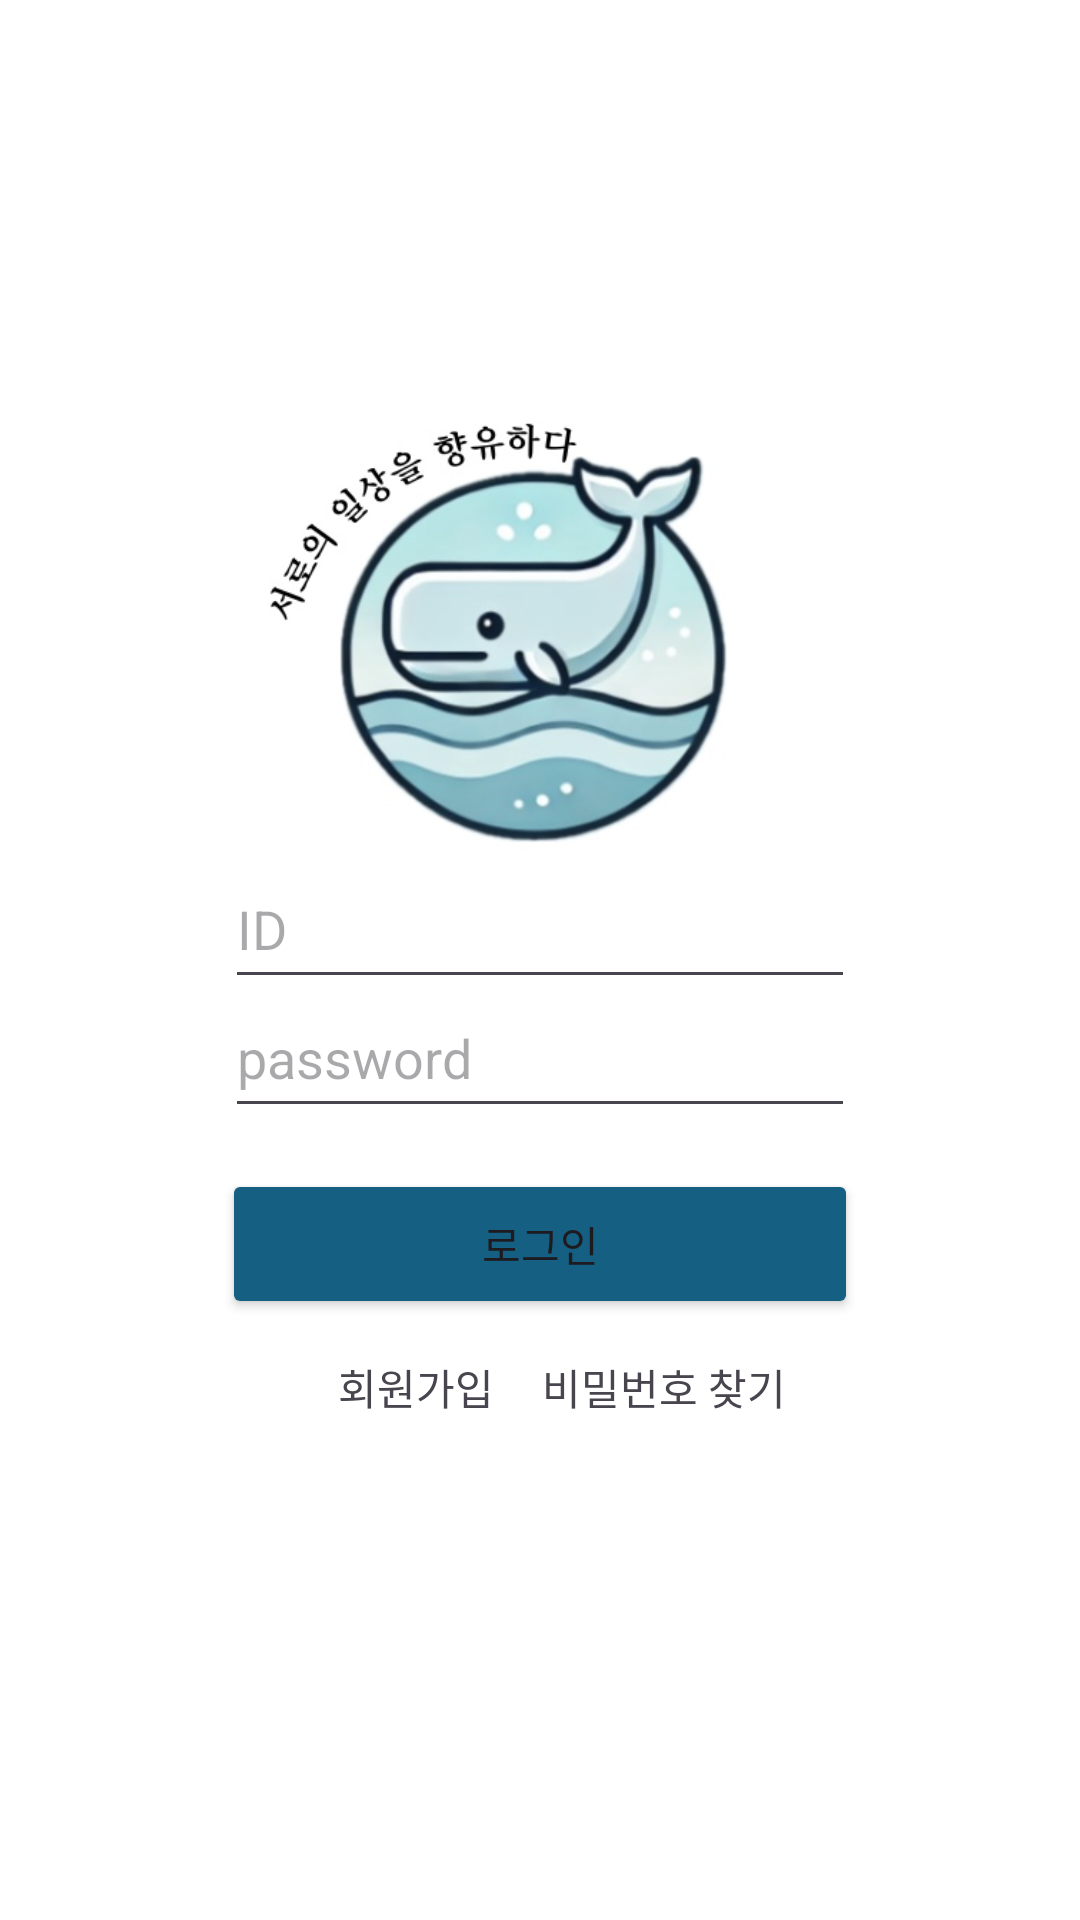

This screen was rendered from an Android layout file. Write that file and the resources it references.
<!-- AndroidManifest.xml: application theme Theme.Moso -->
<!-- res/layout/activity_login.xml -->
<?xml version="1.0" encoding="utf-8"?>
<androidx.constraintlayout.widget.ConstraintLayout xmlns:android="http://schemas.android.com/apk/res/android"
    xmlns:app="http://schemas.android.com/apk/res-auto"
    xmlns:tools="http://schemas.android.com/tools"
    android:id="@+id/main"
    android:layout_width="match_parent"
    android:layout_height="match_parent"
    android:background="#FFFFFF"
    tools:context=".account.LoginActivity">

    <ImageView
        android:id="@+id/imageView3"
        android:layout_width="0dp"
        android:layout_height="212dp"
        android:layout_marginStart="67dp"
        android:layout_marginTop="119dp"
        android:layout_marginEnd="67dp"
        android:layout_marginBottom="116dp"
        android:layout_weight="1"
        app:layout_constraintBottom_toBottomOf="@+id/pwEditText"
        app:layout_constraintEnd_toEndOf="parent"
        app:layout_constraintStart_toStartOf="parent"
        app:layout_constraintTop_toTopOf="@+id/guideline"
        app:srcCompat="@drawable/logo2"
        tools:ignore="MissingConstraints" />

    <EditText
        android:id="@+id/idEditText"
        android:layout_width="wrap_content"
        android:layout_height="50dp"
        android:layout_marginBottom="16dp"
        android:ems="10"
        android:hint="ID"
        android:inputType="textEmailAddress"
        android:visibility="visible"
        app:layout_constraintBottom_toTopOf="@+id/pwEditText"
        app:layout_constraintStart_toStartOf="@+id/pwEditText"
        app:layout_constraintTop_toBottomOf="@+id/imageView3" />

    <TextView
        android:id="@+id/joinTextView"
        android:layout_width="wrap_content"
        android:layout_height="50dp"
        android:layout_marginEnd="16dp"
        android:text="회원가입"
        app:layout_constraintBottom_toBottomOf="@+id/searchPwTextview"
        app:layout_constraintEnd_toStartOf="@+id/searchPwTextview"
        app:layout_constraintTop_toTopOf="@+id/searchPwTextview"
        app:layout_constraintVertical_bias="0.0" />

    <TextView
        android:id="@+id/searchPwTextview"
        android:layout_width="wrap_content"
        android:layout_height="wrap_content"
        android:layout_marginTop="76dp"
        android:layout_marginEnd="24dp"
        android:text="비밀번호 찾기"
        app:layout_constraintEnd_toEndOf="@+id/loginButton"
        app:layout_constraintTop_toBottomOf="@+id/pwEditText" />

    <Button
        android:id="@+id/loginButton"
        android:layout_width="212dp"
        android:layout_height="50dp"
        android:layout_marginTop="15dp"
        android:layout_marginBottom="14dp"
        android:backgroundTint="@color/blue1"
        android:text="로그인"
        app:layout_constraintBottom_toTopOf="@+id/searchPwTextview"
        app:layout_constraintEnd_toEndOf="parent"
        app:layout_constraintStart_toStartOf="parent"
        app:layout_constraintTop_toBottomOf="@+id/pwEditText" />

    <EditText
        android:id="@+id/pwEditText"
        android:layout_width="wrap_content"
        android:layout_height="50dp"
        android:layout_marginStart="1dp"
        android:layout_marginBottom="264dp"
        android:ems="10"
        android:hint="password"
        android:inputType="textPassword"
        app:layout_constraintBottom_toBottomOf="parent"
        app:layout_constraintStart_toStartOf="@+id/loginButton" />

    <androidx.constraintlayout.widget.Guideline
        android:id="@+id/guideline"
        android:layout_width="wrap_content"
        android:layout_height="wrap_content"
        android:orientation="horizontal"
        app:layout_constraintGuide_begin="20dp" />


</androidx.constraintlayout.widget.ConstraintLayout>
<!-- resources referenced by this layout -->
<resources>
  <color name="blue1">#156082</color>
  <!-- drawable logo2: jpg bitmap (drawable, 32665 bytes) -->
  <style name="Theme.Moso" parent="Base.Theme.MoSo" />
  <style name="Base.Theme.MoSo" parent="Theme.Material3.DayNight.NoActionBar">
          
          
      </style>
</resources>
